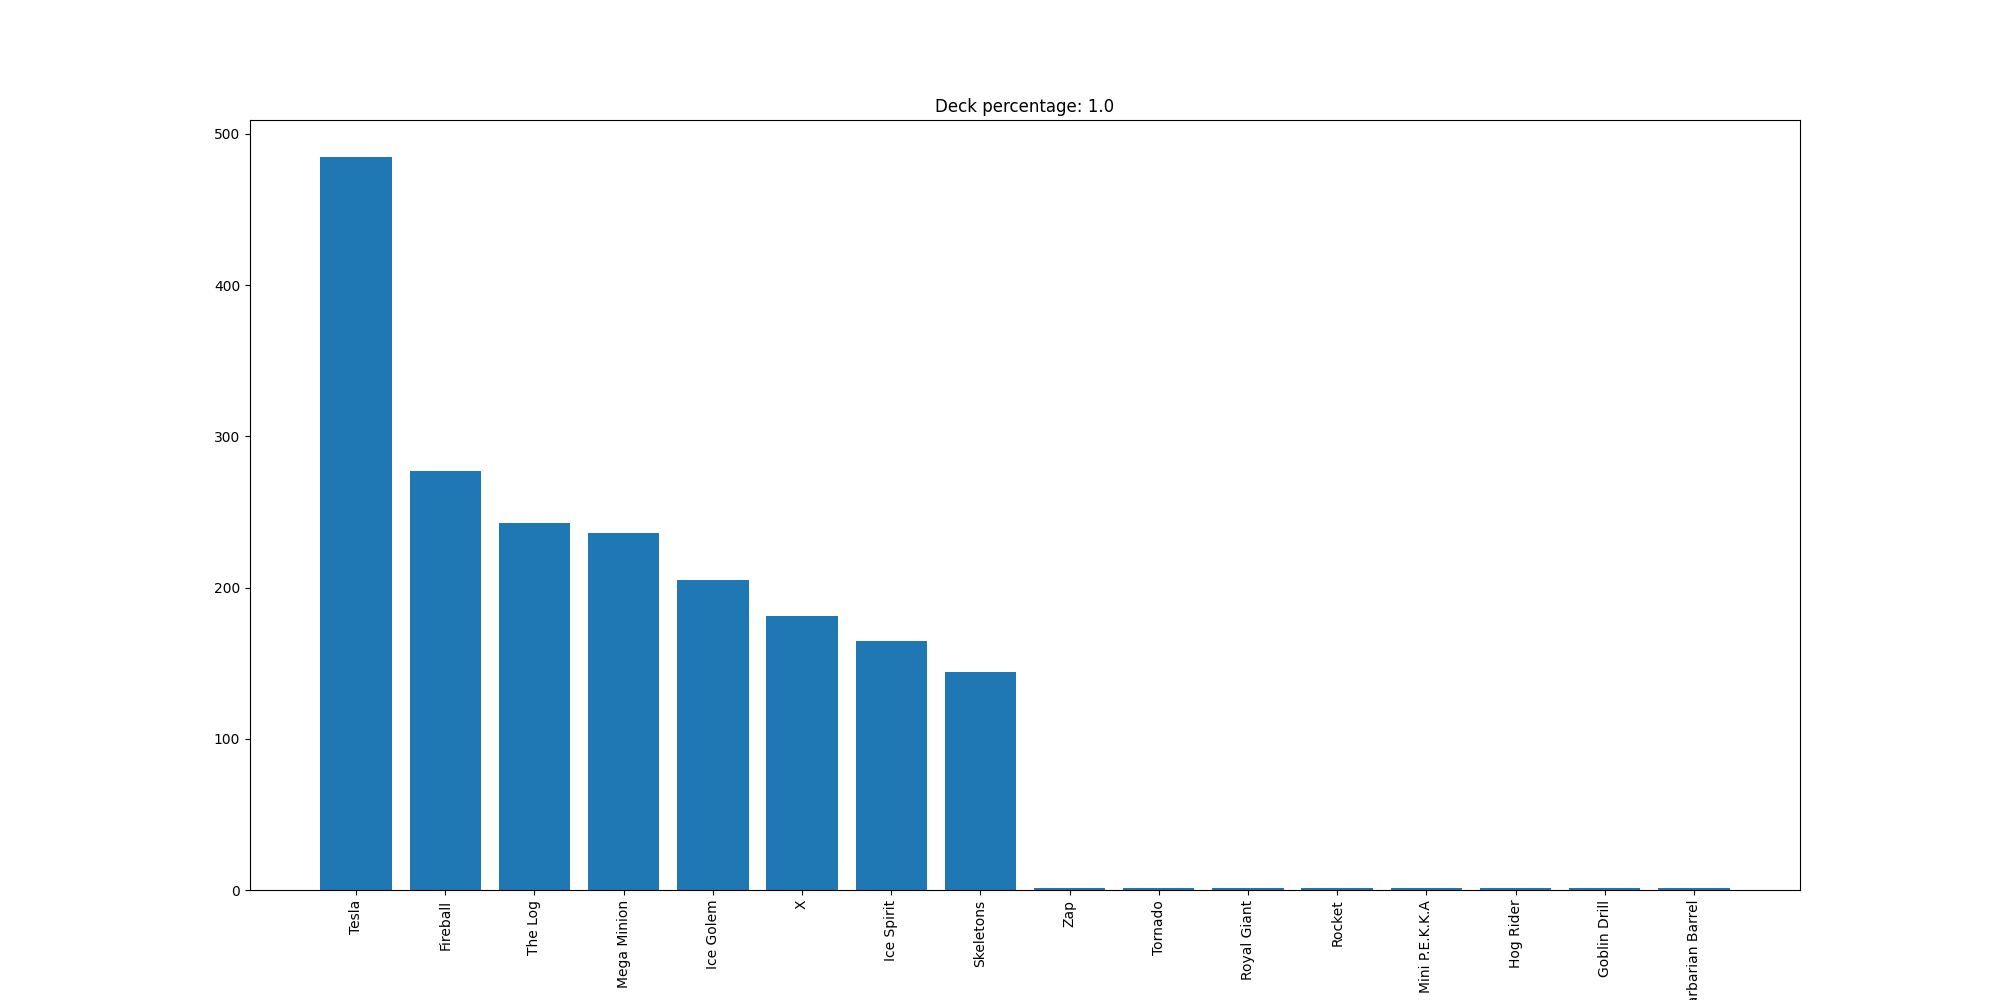

Values plotted in this chart, from the file beside it:
Tesla, 485
Fireball, 277
The Log, 243
Mega Minion, 236
Ice Golem, 205
X, 181
Ice Spirit, 165
Skeletons, 144
Zap, 1
Tornado, 1
Royal Giant, 1
Rocket, 1
Mini P.E.K.K.A, 1
Hog Rider, 1
Goblin Drill, 1
Barbarian Barrel, 1
